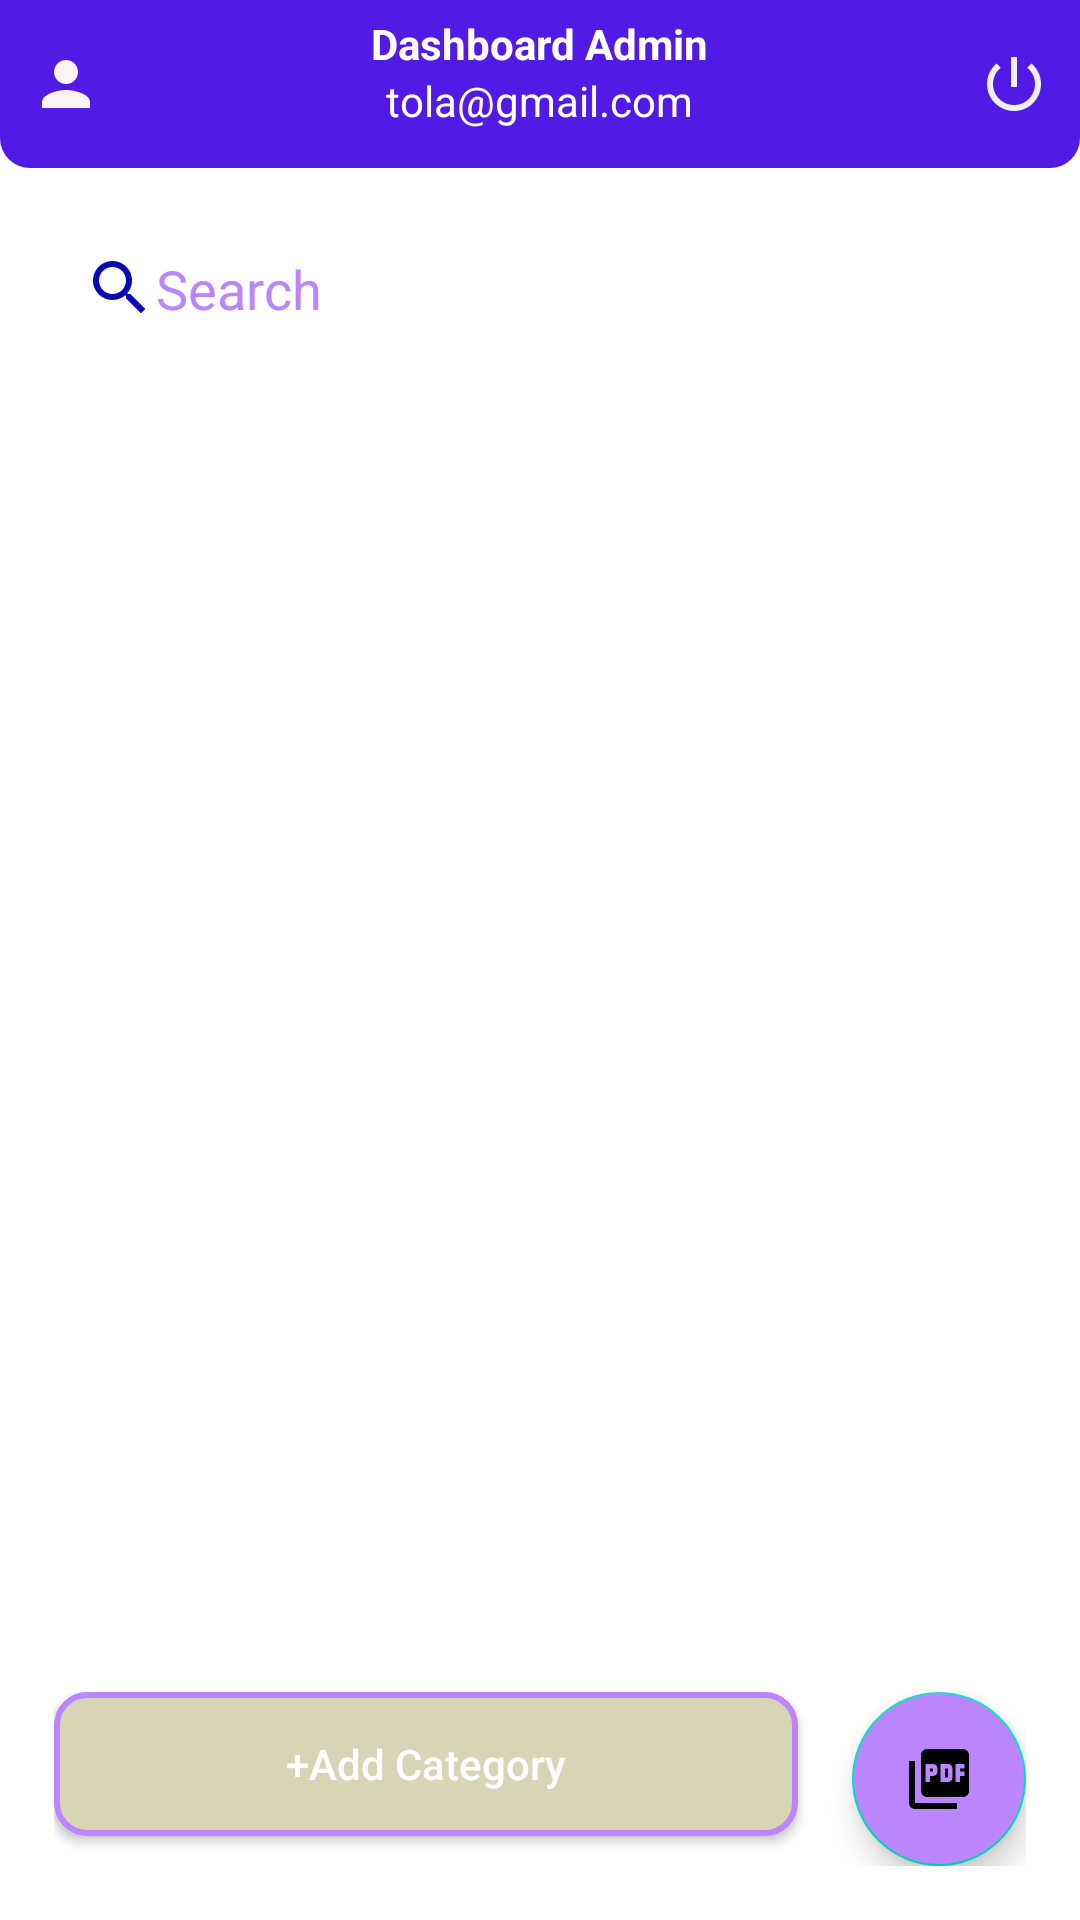

This screen was rendered from an Android layout file. Write that file and the resources it references.
<!-- AndroidManifest.xml: application theme Theme.BanalayBook -->
<!-- res/layout/activity_dashboard_admin.xml -->
<?xml version="1.0" encoding="utf-8"?>
<RelativeLayout xmlns:android="http://schemas.android.com/apk/res/android"
    xmlns:app="http://schemas.android.com/apk/res-auto"
    xmlns:tools="http://schemas.android.com/tools"
    android:layout_width="match_parent"
    android:layout_height="match_parent"
    android:background="@drawable/bg_banalay02"
    tools:context=".Activities.DashboardUserActivity">

    <RelativeLayout
        android:id="@+id/relative"
        android:layout_width="match_parent"
        android:layout_height="?actionBarSize"
        android:background="@drawable/shape_dashboardadmin"

        >

        <ImageButton
            android:layout_width="wrap_content"
            android:layout_height="wrap_content"
            android:id="@+id/btn_profile_admin"
            android:src="@drawable/ic_baseline_person_24"
            android:background="@android:color/transparent"
            android:layout_marginStart="10dp"
            android:layout_centerVertical="true"


            />
        <TextView
            android:id="@+id/tv_dAdmin_title"
            android:layout_width="wrap_content"
            android:layout_height="wrap_content"
            android:layout_centerHorizontal="true"
            android:layout_marginTop="5dp"
            android:text="Dashboard Admin"
            android:textColor="@color/white"
            android:textStyle="bold" />

        <TextView
            android:id="@+id/tv_dAdmin_Email"
            android:layout_width="wrap_content"
            android:layout_height="wrap_content"
            android:layout_below="@id/tv_dAdmin_title"
            android:layout_centerHorizontal="true"
            android:layout_marginBottom="5dp"
            android:text="tola@gmail.com"
            android:textColor="@color/white" />

        <ImageButton
            android:id="@+id/Imb_dAdminlogout"
            android:layout_width="wrap_content"
            android:layout_height="wrap_content"
            android:layout_alignParentEnd="true"
            android:layout_centerVertical="true"
            android:layout_marginEnd="10dp"
            android:background="@android:color/transparent"
            android:src="@drawable/ic_lounch_power" />

    </RelativeLayout>

    <EditText
        android:id="@+id/edt_search_admin"
        android:layout_width="match_parent"
        android:layout_height="wrap_content"
        android:layout_below="@id/relative"
        android:layout_marginStart="10dp"
        android:layout_marginLeft="10dp"
        android:layout_marginTop="10dp"
        android:layout_marginEnd="10dp"
        android:background="@color/white"
        android:drawableStart="@drawable/ic_baseline_search_24"
        android:hint="Search"
        android:padding="18dp"
        android:textColorHint="@color/purple_200" />

    <androidx.recyclerview.widget.RecyclerView
        android:id="@+id/recycle_admin"
        android:layout_width="match_parent"
        android:layout_height="match_parent"
        android:layout_above="@id/linear_admin"
        android:layout_below="@id/edt_search_admin"
        android:layout_marginStart="5dp"
        android:layout_marginTop="5dp"
        android:layout_marginEnd="5dp"
        android:layout_marginBottom="5dp"
        tools:listitem="@layout/row_category" />

    <LinearLayout
        android:layout_width="match_parent"
        android:layout_height="wrap_content"
        android:id="@+id/linear_admin"
        android:layout_alignParentBottom="true"
        android:layout_marginStart="18dp"
        android:layout_marginTop="8dp"
        android:layout_marginEnd="18dp"

        android:layout_marginBottom="18dp"
        android:orientation="horizontal"
        >
        <Button
            android:layout_width="wrap_content"
            android:layout_height="wrap_content"
            android:text="+Add Category"
            android:layout_weight="1"
            android:layout_marginEnd="18dp"
            android:background="@drawable/shape_button01"
            android:minHeight="48dp"
            android:id="@+id/btn_add_category"
            android:textColor="@color/white"
            android:textAllCaps="false"
            />

        <com.google.android.material.floatingactionbutton.FloatingActionButton
            android:layout_width="wrap_content"
            android:layout_height="wrap_content"
            android:id="@+id/flb_add_pdf"
            android:src="@drawable/ic_lounch_pdf"
            android:tint="@color/white"
            app:fabCustomSize="58dp"
            android:backgroundTint="@color/purple_200"

            />

    </LinearLayout>

</RelativeLayout>
<!-- res/layout/row_category.xml (included above) -->
<?xml version="1.0" encoding="utf-8"?>
<androidx.cardview.widget.CardView xmlns:android="http://schemas.android.com/apk/res/android"
    android:layout_width="match_parent"
    android:layout_height="wrap_content"
    xmlns:app="http://schemas.android.com/apk/res-auto"
    app:cardCornerRadius="5dp"
    app:contentPadding="18dp"
    app:cardElevation="5dp"
    android:id="@+id/cardView"
   android:layout_margin="2dp"
    app:cardBackgroundColor="#f2f8f9"
    >
    <LinearLayout
        android:layout_width="match_parent"
        android:layout_height="wrap_content"
        android:orientation="horizontal"
        >
        <TextView
            android:layout_width="wrap_content"
            android:layout_height="wrap_content"
            android:text="Category Title"
            android:fontFamily="@font/ban"
            android:textStyle="normal"
            android:textSize="18sp"
            android:id="@+id/tv_category_name"
            android:layout_weight="@integer/material_motion_duration_long_1"
            android:textColor="#5007ef"

            />
        <ImageView
            android:layout_width="wrap_content"
            android:layout_height="wrap_content"
            android:src="@drawable/ic_baseline_delete"
            android:background="@android:color/transparent"
            android:id="@+id/btndelete"


            />

    </LinearLayout>

</androidx.cardview.widget.CardView>
<!-- resources referenced by this layout -->
<resources>
  <color name="purple_200">#FFBB86FC</color>
  <color name="white">#FFFFFFFF</color>
  <!-- drawable ic_baseline_delete (drawable) -->
  <vector android:height="24dp" android:tint="#0A0AB8"
      android:viewportHeight="24" android:viewportWidth="24"
      android:width="24dp" xmlns:android="http://schemas.android.com/apk/res/android">
      <path android:fillColor="@android:color/white" android:pathData="M6,19c0,1.1 0.9,2 2,2h8c1.1,0 2,-0.9 2,-2L18,7L6,7v12zM8.46,11.88l1.41,-1.41L12,12.59l2.12,-2.12 1.41,1.41L13.41,14l2.12,2.12 -1.41,1.41L12,15.41l-2.12,2.12 -1.41,-1.41L10.59,14l-2.13,-2.12zM15.5,4l-1,-1h-5l-1,1L5,4v2h14L19,4z"/>
  </vector>
  <!-- drawable ic_baseline_person_24 (drawable) -->
  <vector android:height="24dp" android:tint="#FAF4F5"
      android:viewportHeight="24" android:viewportWidth="24"
      android:width="24dp" xmlns:android="http://schemas.android.com/apk/res/android">
      <path android:fillColor="@android:color/white" android:pathData="M12,12c2.21,0 4,-1.79 4,-4s-1.79,-4 -4,-4 -4,1.79 -4,4 1.79,4 4,4zM12,14c-2.67,0 -8,1.34 -8,4v2h16v-2c0,-2.66 -5.33,-4 -8,-4z"/>
  </vector>
  <!-- drawable ic_baseline_search_24 (drawable) -->
  <vector android:height="24dp" android:tint="#0A0AB8"
      android:viewportHeight="24" android:viewportWidth="24"
      android:width="24dp" xmlns:android="http://schemas.android.com/apk/res/android">
      <path android:fillColor="@android:color/white" android:pathData="M15.5,14h-0.79l-0.28,-0.27C15.41,12.59 16,11.11 16,9.5 16,5.91 13.09,3 9.5,3S3,5.91 3,9.5 5.91,16 9.5,16c1.61,0 3.09,-0.59 4.23,-1.57l0.27,0.28v0.79l5,4.99L20.49,19l-4.99,-5zM9.5,14C7.01,14 5,11.99 5,9.5S7.01,5 9.5,5 14,7.01 14,9.5 11.99,14 9.5,14z"/>
  </vector>
  <!-- drawable ic_lounch_power (drawable) -->
  <vector android:height="24dp" android:tint="#EFEFF5"
      android:viewportHeight="24" android:viewportWidth="24"
      android:width="24dp" xmlns:android="http://schemas.android.com/apk/res/android">
      <path android:fillColor="@android:color/white" android:pathData="M13,3h-2v10h2L13,3zM17.83,5.17l-1.42,1.42C17.99,7.86 19,9.81 19,12c0,3.87 -3.13,7 -7,7s-7,-3.13 -7,-7c0,-2.19 1.01,-4.14 2.58,-5.42L6.17,5.17C4.23,6.82 3,9.26 3,12c0,4.97 4.03,9 9,9s9,-4.03 9,-9c0,-2.74 -1.23,-5.18 -3.17,-6.83z"/>
  </vector>
  <!-- drawable shape_button01 (drawable) -->
  <?xml version="1.0" encoding="utf-8"?>
  <shape xmlns:android="http://schemas.android.com/apk/res/android"
      android:shape="rectangle">
      <solid android:color="#d8d5b6"/>
      <corners android:radius="10dp"/>
      <stroke android:color="@color/purple_200"
          android:width="2dp"
          />
  </shape>
  <!-- drawable shape_dashboardadmin (drawable) -->
  <?xml version="1.0" encoding="utf-8"?>
  <shape xmlns:android="http://schemas.android.com/apk/res/android"
      android:shape="rectangle"
      >
      <solid android:color="#511be5"/>
      <corners android:bottomRightRadius="10dp"
          android:bottomLeftRadius="10dp"/>
  
  
  </shape>
  <style name="Theme.BanalayBook" parent="Theme.MaterialComponents.DayNight.NoActionBar">
          
          <item name="colorPrimary">@color/purple_500</item>
          <item name="colorPrimaryVariant">@color/purple_700</item>
          <item name="colorOnPrimary">@color/white</item>
          
          <item name="colorSecondary">@color/teal_200</item>
          <item name="colorSecondaryVariant">@color/teal_700</item>
          <item name="colorOnSecondary">@color/black</item>
          
          <item name="android:statusBarColor" tools:targetApi="l">?attr/colorPrimaryVariant</item>
          
      </style>
  <color name="purple_500">#7FEC32</color>
  <color name="purple_700">#21f2c1</color>
  <color name="teal_200">#FF03DAC5</color>
  <color name="teal_700">#FF018786</color>
  <color name="black">#FF000000</color>
</resources>
